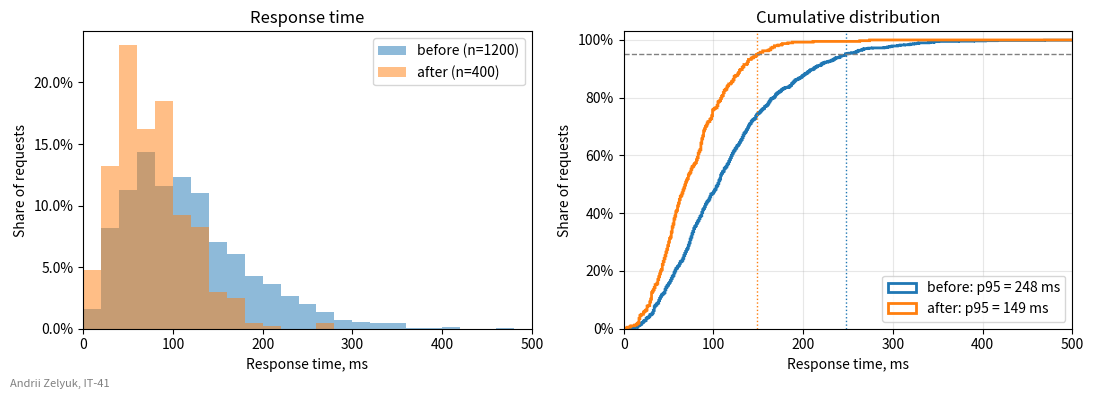

This chart was generated by the following Python code:
import matplotlib.pyplot as plt
import numpy as np
from matplotlib.ticker import PercentFormatter

STUDENT_NAME = "Andrii Zelyuk"   # ім'я та прізвище транслітерацією
STUDENT_GROUP = "IT-41"   # група

rng = np.random.default_rng(41)
# час відповіді сервера, ms
before = rng.gamma(3, 40, size=1200)
after = rng.gamma(3, 25, size=400)

samples = {"before": (before, "tab:blue"), "after": (after, "tab:orange")}

fig, (ax_hist, ax_cdf) = plt.subplots(1, 2, figsize=(11, 4))

# ліворуч: інтервали по 20 ms; ваги 1/n, щоб набори різного розміру
# можна було порівнювати
bins_20 = np.arange(0, 501, 20)
for name, (data, color) in samples.items():
    ax_hist.hist(data, bins=bins_20, weights=np.full(data.size, 1 / data.size),
                 color=color, alpha=0.5, label=f"{name} (n={data.size})")

ax_hist.set_xlim(0, 500)
ax_hist.yaxis.set_major_formatter(PercentFormatter(xmax=1))
ax_hist.set_title("Response time")
ax_hist.set_xlabel("Response time, ms")
ax_hist.set_ylabel("Share of requests")
ax_hist.legend()

# праворуч: накопичена частка з кроком 1 ms і 95-й перцентиль;
# спільні інтервали до максимуму обох наборів, щоб лінія не обривалась
bins_1 = np.arange(0, max(before.max(), after.max()) + 2, 1)
for name, (data, color) in samples.items():
    p95 = np.percentile(data, 95)
    ax_cdf.hist(data, bins=bins_1, weights=np.full(data.size, 1 / data.size),
                cumulative=True, histtype="step", linewidth=2, color=color,
                label=f"{name}: p95 = {p95:.0f} ms")
    ax_cdf.axvline(p95, color=color, linestyle=":", linewidth=1)

ax_cdf.axhline(0.95, color="gray", linestyle="--", linewidth=1)
ax_cdf.set_xlim(0, 500)
ax_cdf.set_ylim(0, 1.03)
ax_cdf.yaxis.set_major_formatter(PercentFormatter(xmax=1, decimals=0))
ax_cdf.set_title("Cumulative distribution")
ax_cdf.set_xlabel("Response time, ms")
ax_cdf.set_ylabel("Share of requests")
ax_cdf.grid(True, alpha=0.3)
ax_cdf.legend(loc="lower right")

fig.text(0.01, 0.02, f"{STUDENT_NAME}, {STUDENT_GROUP}", fontsize=8, color="gray")
fig.tight_layout(rect=(0, 0.02, 1, 1))

fig.savefig("task_2.png", dpi=100)
plt.show()
